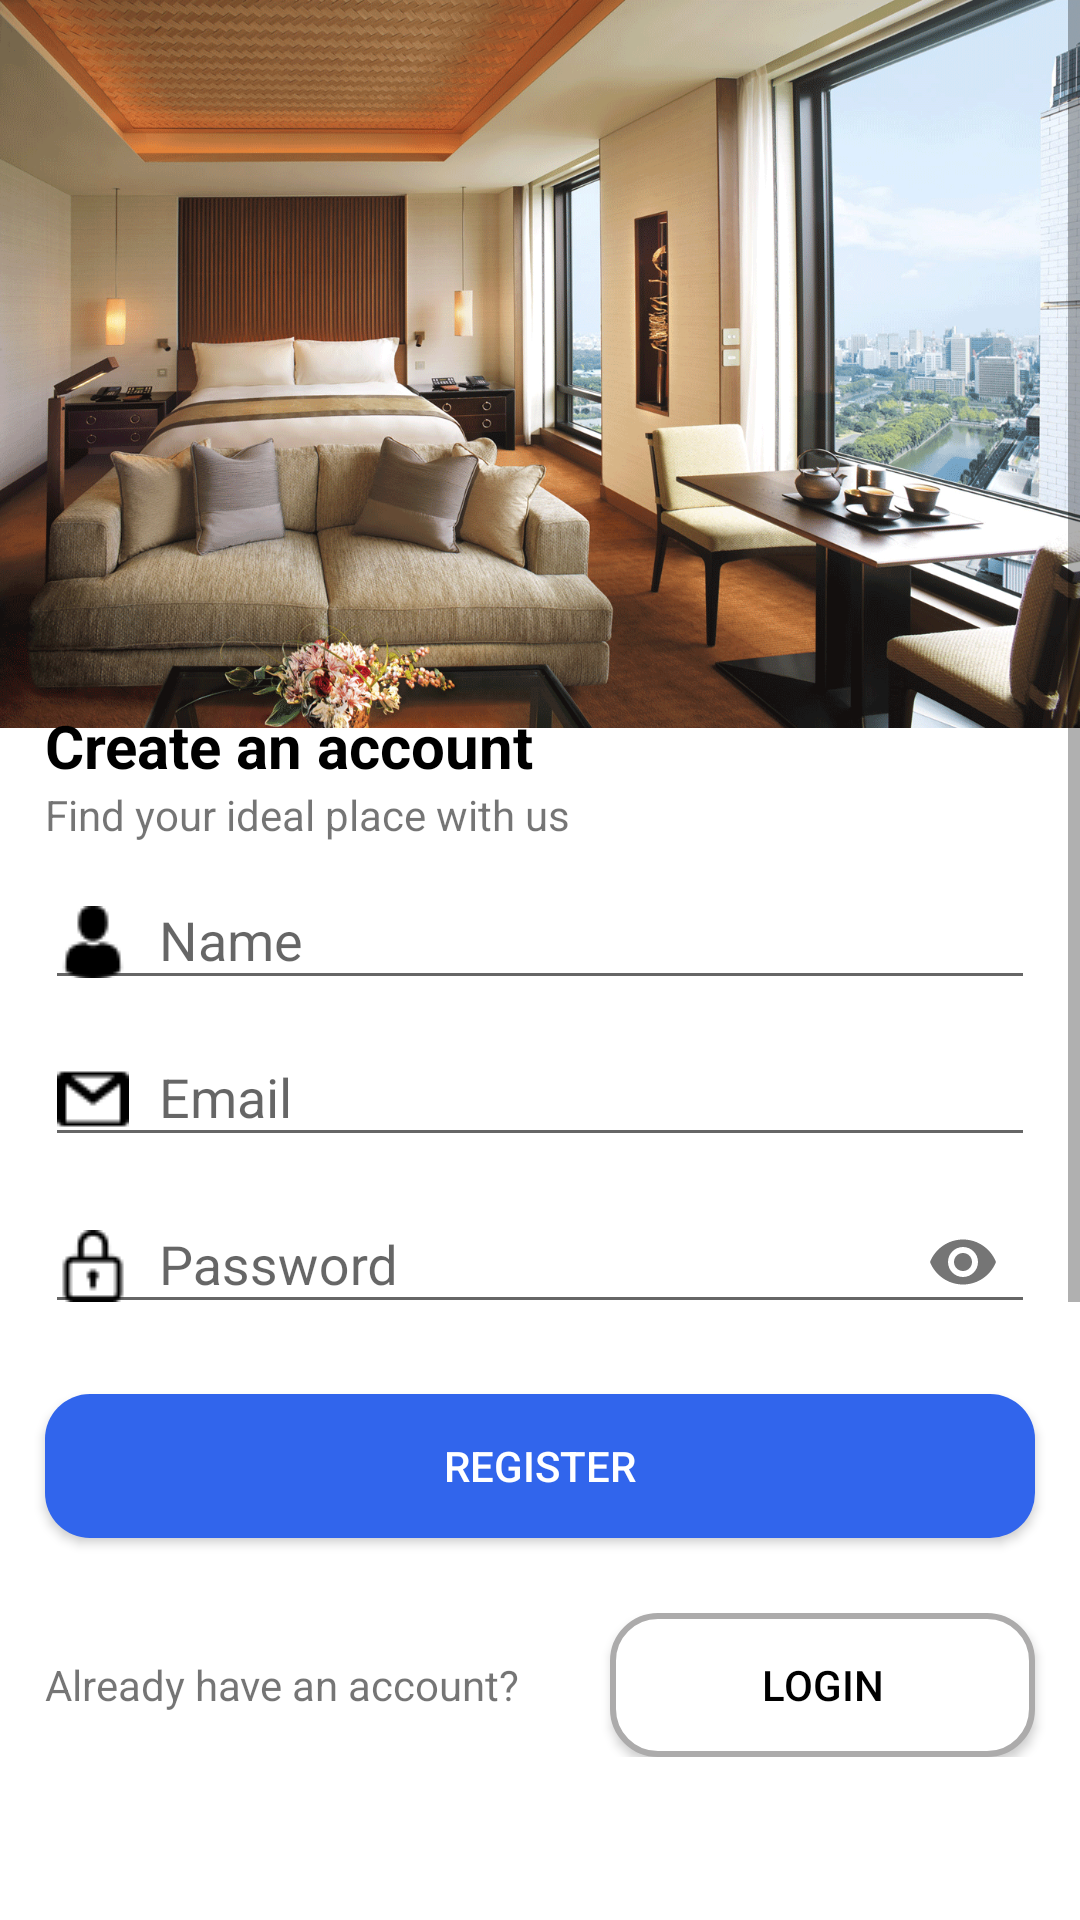

Write the Android layout XML for this screen, with the resource values it uses.
<!-- AndroidManifest.xml: application theme AppTheme -->
<!-- res/layout/layout_register.xml -->
<?xml version="1.0" encoding="utf-8"?>
<ScrollView xmlns:android="http://schemas.android.com/apk/res/android"
    xmlns:app="http://schemas.android.com/apk/res-auto"
    android:layout_width="match_parent"
    android:layout_height="match_parent">

    <androidx.constraintlayout.widget.ConstraintLayout
        android:layout_width="match_parent"
        android:layout_height="wrap_content"
        android:background="@color/white"
        android:orientation="vertical">

        <ImageView
            android:id="@+id/imageRoom"
            android:layout_width="wrap_content"
            android:layout_height="wrap_content"
            android:scaleType="fitStart"
            android:src="@drawable/room_login_form_02"
            app:layout_constraintLeft_toLeftOf="parent"
            app:layout_constraintRight_toRightOf="parent"
            app:layout_constraintTop_toTopOf="parent" />

        <LinearLayout
            android:id="@+id/loginContain"
            android:layout_width="match_parent"
            android:layout_height="0dp"
            android:layout_marginTop="215dp"
            android:background="@drawable/bg_login_form"
            android:orientation="vertical"
            app:layout_constraintBottom_toBottomOf="parent"
            app:layout_constraintLeft_toLeftOf="parent"
            app:layout_constraintRight_toRightOf="parent"
            app:layout_constraintTop_toTopOf="@id/imageRoom">

            <TextView
                android:layout_width="wrap_content"
                android:layout_height="wrap_content"
                android:layout_marginStart="15dp"
                android:layout_marginTop="20dp"
                android:text="Create an account"
                android:textColor="@color/black"
                android:textSize="20sp"
                android:textStyle="bold" />

            <TextView
                android:layout_width="wrap_content"
                android:layout_height="wrap_content"
                android:layout_marginStart="15dp"
                android:text="Find your ideal place with us" />

            <com.google.android.material.textfield.TextInputLayout
                android:layout_width="match_parent"
                android:layout_height="wrap_content"
                android:orientation="vertical"
                android:paddingStart="15dp"
                android:paddingEnd="15dp">

                <com.google.android.material.textfield.TextInputEditText
                    android:id="@+id/editTextName"
                    android:layout_width="match_parent"
                    android:layout_height="wrap_content"
                    android:drawableStart="@drawable/ic_person"
                    android:drawablePadding="10dp"
                    android:hint="@string/text_name"
                    android:maxLines="1" />

            </com.google.android.material.textfield.TextInputLayout>

            <com.google.android.material.textfield.TextInputLayout
                android:layout_width="match_parent"
                android:layout_height="wrap_content"
                android:orientation="vertical"
                android:paddingStart="15dp"
                android:paddingEnd="15dp">

                <com.google.android.material.textfield.TextInputEditText
                    android:id="@+id/editTextEmail"
                    android:layout_width="match_parent"
                    android:layout_height="wrap_content"
                    android:drawableStart="@drawable/ic_email"
                    android:drawablePadding="10dp"
                    android:hint="@string/text_hint_email"
                    android:inputType="textEmailAddress"
                    android:maxLines="1" />

            </com.google.android.material.textfield.TextInputLayout>

            <com.google.android.material.textfield.TextInputLayout
                android:layout_width="match_parent"

                android:layout_height="wrap_content"
                android:orientation="vertical"
                android:paddingStart="15dp"
                android:paddingEnd="15dp"
                app:passwordToggleEnabled="true">

                <com.google.android.material.textfield.TextInputEditText
                    android:id="@+id/editTextPass"
                    android:layout_width="match_parent"
                    android:layout_height="wrap_content"
                    android:drawableStart="@drawable/ic_lock"
                    android:drawablePadding="10dp"
                    android:hint="@string/hint_password"
                    android:inputType="textPassword"
                    android:maxLines="1" />
            </com.google.android.material.textfield.TextInputLayout>

            <Button
                android:id="@+id/buttonRegister"
                android:layout_width="match_parent"
                android:layout_height="wrap_content"
                android:layout_marginLeft="15dp"
                android:layout_marginTop="20dp"
                android:layout_marginRight="15dp"
                android:background="@drawable/bg_login_button"
                android:text="@string/text_register"
                android:textColor="@color/white" />
            
            <LinearLayout
                android:layout_width="match_parent"
                android:layout_height="wrap_content"
                android:layout_marginTop="25dp"
                android:gravity="center_vertical"
                android:orientation="horizontal">

                <TextView
                    android:id="@+id/textAlreadyHadAccount"
                    android:layout_width="wrap_content"
                    android:layout_height="wrap_content"
                    android:layout_marginLeft="15dp"
                    android:text="Already have an account?"
                    android:textAlignment="center" />
                
                <Button
                    android:id="@+id/buttonInitLogin"
                    android:layout_width="match_parent"
                    android:layout_height="wrap_content"
                    android:layout_marginStart="30dp"
                    android:layout_marginEnd="15dp"
                    android:background="@drawable/bg_init_register"

                    android:paddingLeft="35dp"
                    android:paddingRight="35dp"
                    android:text="@string/text_hint_login"
                    android:textColor="@color/black" />
            </LinearLayout>
        </LinearLayout>

    </androidx.constraintlayout.widget.ConstraintLayout>
</ScrollView>
<!-- resources referenced by this layout -->
<resources>
  <color name="black">#000000</color>
  <color name="white">#FFFFFF</color>
  <!-- drawable bg_init_register (drawable) -->
  <?xml version="1.0" encoding="utf-8"?>
  <shape xmlns:android="http://schemas.android.com/apk/res/android">
      <stroke android:color="#ACABAB" android:width="2dp"/>
      <solid android:color="@color/white"/>
      <corners android:radius="15dp" />
  </shape>
  <!-- drawable bg_login_button (drawable) -->
  <?xml version="1.0" encoding="utf-8"?>
  <shape xmlns:android="http://schemas.android.com/apk/res/android">
      <solid android:color="@color/apply" />
      <corners android:radius="15dp" />
  </shape>
  <!-- drawable ic_email: png bitmap (drawable, 545 bytes) -->
  <!-- drawable ic_lock: png bitmap (drawable, 594 bytes) -->
  <!-- drawable ic_person: png bitmap (drawable, 584 bytes) -->
  <!-- drawable room_login_form_02: png bitmap (drawable, 602876 bytes) -->
  <string name="hint_password">Password</string>
  <string name="text_hint_email">Email</string>
  <string name="text_hint_login">Login</string>
  <string name="text_name">Name</string>
  <string name="text_register">Register</string>
  <style name="AppTheme" parent="Theme.AppCompat.Light.NoActionBar">
          <item name="android:windowDrawsSystemBarBackgrounds">true</item>
          
          <item name="colorPrimary">@color/colorPrimary</item>
          <item name="colorPrimaryDark">@color/colorPrimaryDark</item>
          <item name="colorAccent">@color/colorAccent</item>
          <item name="android:statusBarColor">@color/colorPrimaryDark</item>
          <item name="android:windowLightStatusBar">true</item>
  
      </style>
  <color name="apply">#3165ec</color>
  <color name="colorPrimary">#ffffff</color>
  <color name="colorPrimaryDark">#ffffff</color>
  <color name="colorAccent">#D81B60</color>
</resources>
